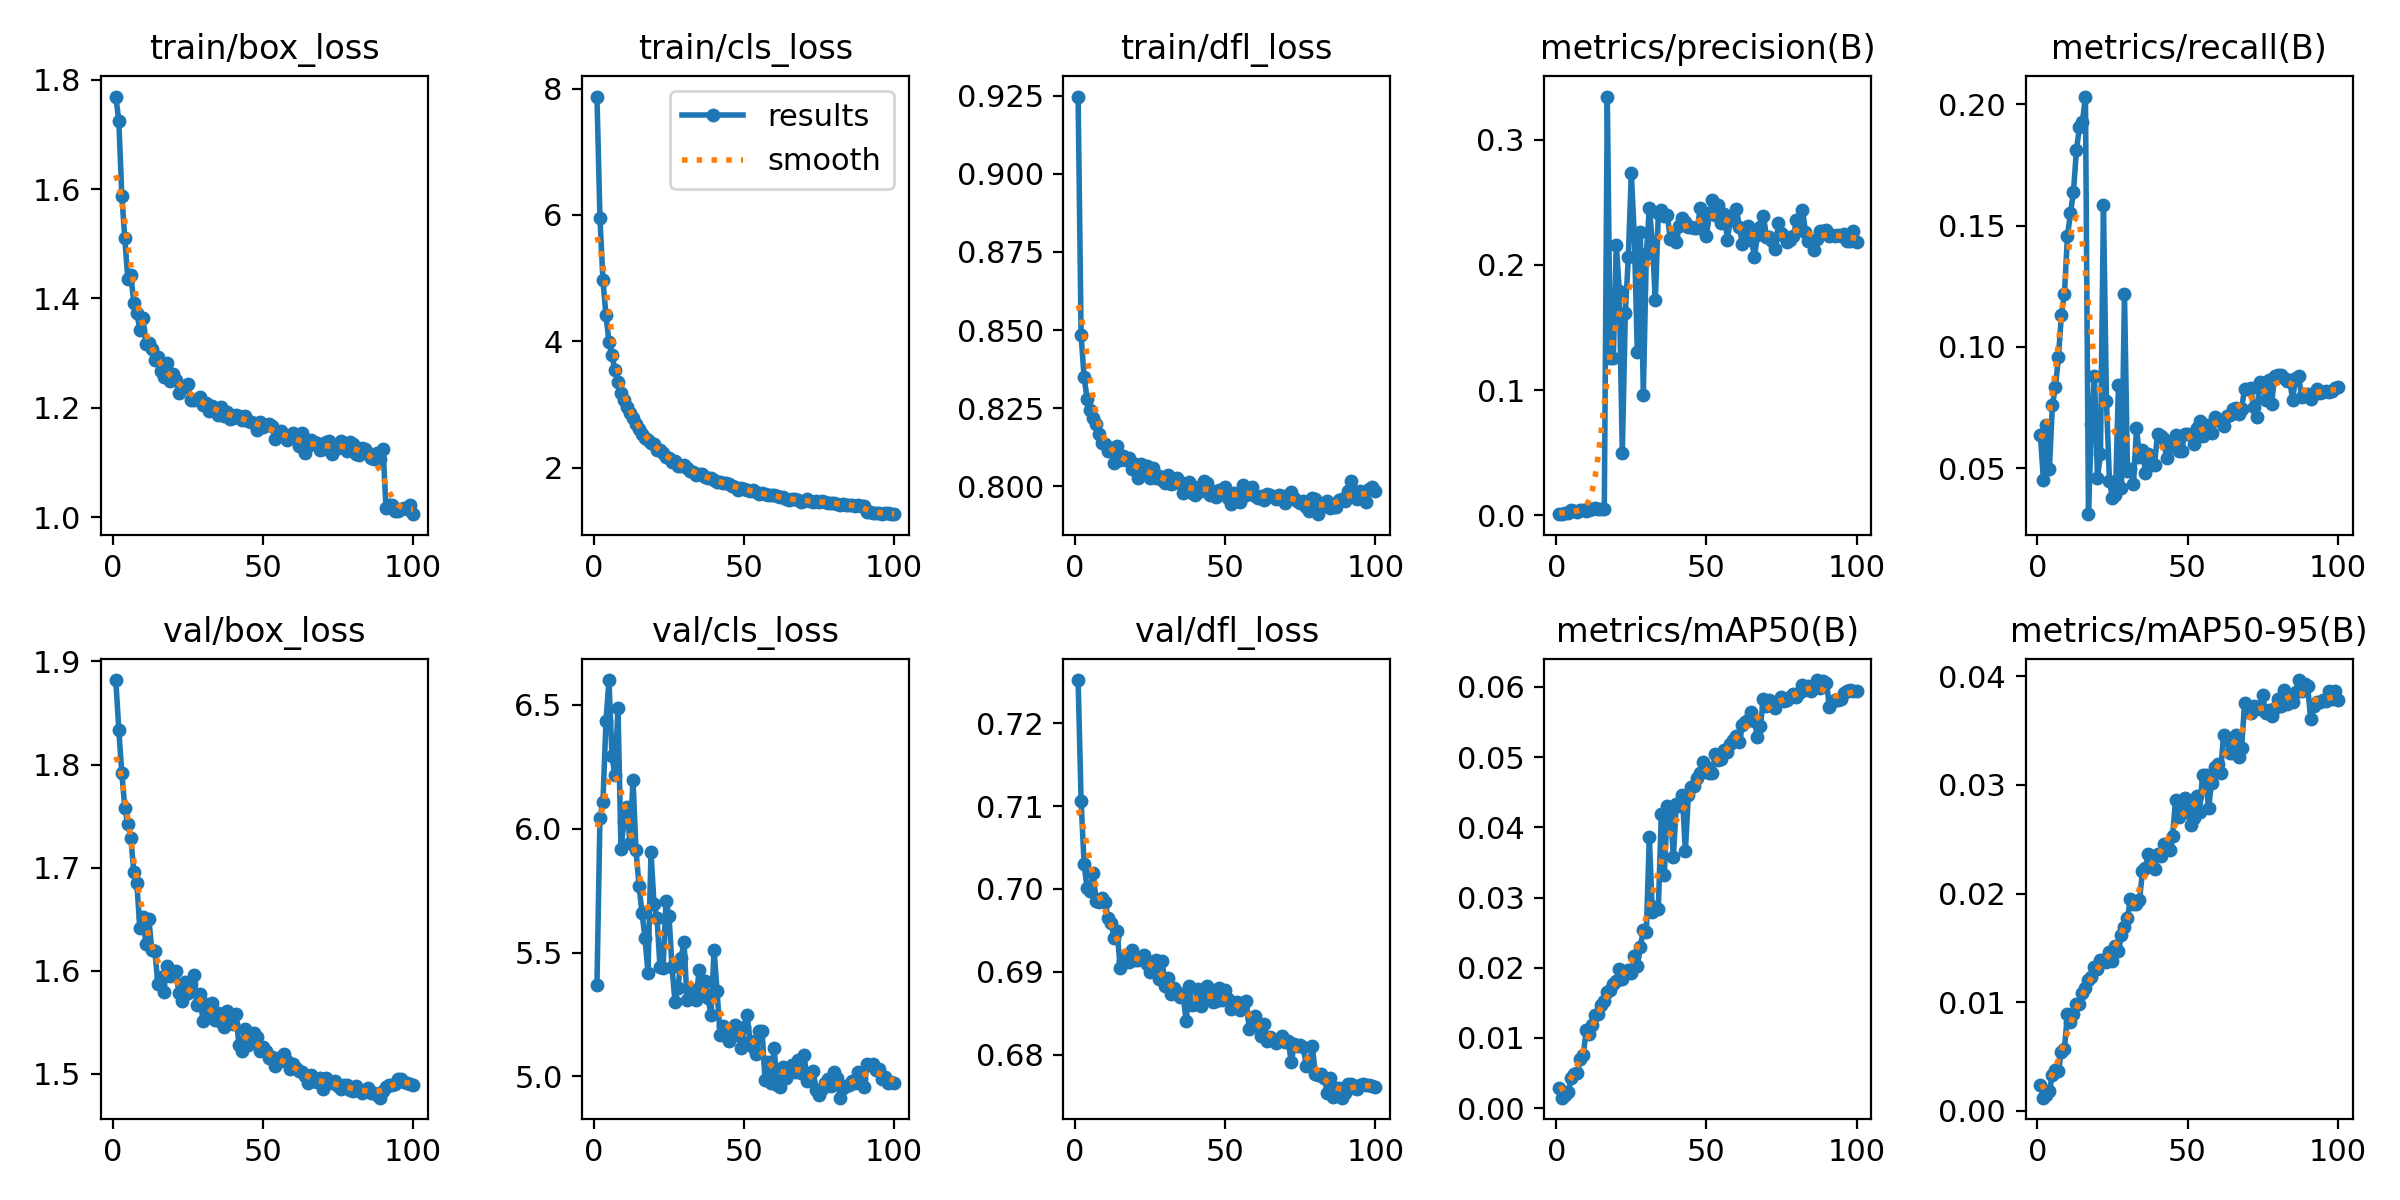

Values plotted in this chart, from the file beside it:
epoch, time, train/box_loss, train/cls_loss, train/dfl_loss, metrics/precision(B), metrics/recall(B), metrics/mAP50(B), metrics/mAP50-95(B), val/box_loss, val/cls_loss, val/dfl_loss, lr/pg0, lr/pg1, lr/pg2
1, 85.39, 1.769, 7.876, 0.9248, 0.00128, 0.06363, 0.00285, 0.00238, 1.882, 5.37, 0.7252, 1.46474e-05, 1.46474e-05, 1.46474e-05
2, 164.6, 1.725, 5.947, 0.8483, 0.00103, 0.0453, 0.00149, 0.00122, 1.834, 6.043, 0.7106, 2.90239e-05, 2.90239e-05, 2.90239e-05
3, 243.2, 1.588, 4.965, 0.8348, 0.00186, 0.06773, 0.00181, 0.00149, 1.792, 6.109, 0.703, 4.311e-05, 4.311e-05, 4.311e-05
4, 321.9, 1.51, 4.414, 0.828, 0.00195, 0.04978, 0.00234, 0.00184, 1.758, 6.434, 0.7001, 4.26932e-05, 4.26932e-05, 4.26932e-05
5, 400.8, 1.436, 3.988, 0.8245, 0.00431, 0.0762, 0.00426, 0.00333, 1.742, 6.6, 0.6998, 4.22576e-05, 4.22576e-05, 4.22576e-05
6, 479.2, 1.442, 3.786, 0.8217, 0.00355, 0.08333, 0.00481, 0.00373, 1.729, 6.292, 0.7019, 4.1822e-05, 4.1822e-05, 4.1822e-05
7, 557.6, 1.393, 3.54, 0.8198, 0.00313, 0.096, 0.00495, 0.00371, 1.695, 6.217, 0.6986, 4.13864e-05, 4.13864e-05, 4.13864e-05
8, 636.1, 1.373, 3.359, 0.8168, 0.0047, 0.1133, 0.00693, 0.00542, 1.685, 6.489, 0.6985, 4.09508e-05, 4.09508e-05, 4.09508e-05
9, 714.8, 1.343, 3.173, 0.8139, 0.00425, 0.1218, 0.00758, 0.00572, 1.642, 5.92, 0.6989, 4.05152e-05, 4.05152e-05, 4.05152e-05
10, 793, 1.365, 3.066, 0.8136, 0.00393, 0.1456, 0.01115, 0.00891, 1.652, 6.027, 0.6985, 4.00796e-05, 4.00796e-05, 4.00796e-05
11, 871.7, 1.317, 2.96, 0.8113, 0.00464, 0.155, 0.01055, 0.00817, 1.626, 6.089, 0.6964, 3.9644e-05, 3.9644e-05, 3.9644e-05
12, 950.1, 1.319, 2.87, 0.8123, 0.00507, 0.1638, 0.01185, 0.00891, 1.65, 5.942, 0.6959, 3.92084e-05, 3.92084e-05, 3.92084e-05
13, 1029, 1.308, 2.791, 0.8074, 0.00558, 0.1811, 0.01328, 0.00983, 1.62, 6.198, 0.6941, 3.87728e-05, 3.87728e-05, 3.87728e-05
14, 1107, 1.288, 2.691, 0.8129, 0.00551, 0.1906, 0.01341, 0.00983, 1.62, 5.914, 0.6949, 3.83372e-05, 3.83372e-05, 3.83372e-05
15, 1185, 1.293, 2.606, 0.8085, 0.00509, 0.1928, 0.01464, 0.01086, 1.588, 5.77, 0.6905, 3.79016e-05, 3.79016e-05, 3.79016e-05
16, 1263, 1.267, 2.525, 0.8095, 0.00542, 0.2032, 0.01525, 0.01127, 1.594, 5.661, 0.6914, 3.7466e-05, 3.7466e-05, 3.7466e-05
17, 1342, 1.256, 2.464, 0.8085, 0.3343, 0.0311, 0.01659, 0.01203, 1.58, 5.558, 0.6918, 3.70304e-05, 3.70304e-05, 3.70304e-05
18, 1420, 1.281, 2.436, 0.8089, 0.1254, 0.06822, 0.01685, 0.01237, 1.605, 5.416, 0.6912, 3.65948e-05, 3.65948e-05, 3.65948e-05
19, 1498, 1.249, 2.39, 0.8054, 0.1257, 0.08821, 0.01775, 0.01326, 1.595, 5.905, 0.6927, 3.61592e-05, 3.61592e-05, 3.61592e-05
20, 1576, 1.262, 2.365, 0.8071, 0.2162, 0.04605, 0.01805, 0.01302, 1.598, 5.695, 0.6914, 3.57236e-05, 3.57236e-05, 3.57236e-05
21, 1654, 1.252, 2.281, 0.8027, 0.1793, 0.05575, 0.01987, 0.01393, 1.6, 5.64, 0.6915, 3.5288e-05, 3.5288e-05, 3.5288e-05
22, 1733, 1.227, 2.27, 0.8069, 0.05022, 0.1585, 0.01835, 0.01385, 1.579, 5.44, 0.6917, 3.48524e-05, 3.48524e-05, 3.48524e-05
23, 1811, 1.237, 2.232, 0.8044, 0.1613, 0.07754, 0.01939, 0.01369, 1.571, 5.437, 0.6921, 3.44168e-05, 3.44168e-05, 3.44168e-05
24, 1889, 1.239, 2.168, 0.8064, 0.206, 0.04467, 0.01973, 0.01464, 1.589, 5.707, 0.6909, 3.39812e-05, 3.39812e-05, 3.39812e-05
25, 1967, 1.244, 2.147, 0.8027, 0.2735, 0.03768, 0.01923, 0.01378, 1.578, 5.649, 0.69, 3.35456e-05, 3.35456e-05, 3.35456e-05
26, 2046, 1.214, 2.093, 0.8057, 0.223, 0.0388, 0.02172, 0.01519, 1.587, 5.441, 0.6912, 3.311e-05, 3.311e-05, 3.311e-05
27, 2124, 1.215, 2.106, 0.8025, 0.1301, 0.08443, 0.02029, 0.01474, 1.596, 5.3, 0.6914, 3.26744e-05, 3.26744e-05, 3.26744e-05
28, 2202, 1.216, 2.028, 0.8034, 0.2264, 0.04207, 0.02302, 0.01618, 1.567, 5.356, 0.6891, 3.22388e-05, 3.22388e-05, 3.22388e-05
29, 2280, 1.22, 2.023, 0.8021, 0.09652, 0.122, 0.02531, 0.01694, 1.578, 5.477, 0.6913, 3.18032e-05, 3.18032e-05, 3.18032e-05
30, 2359, 1.205, 2.032, 0.8009, 0.2087, 0.04882, 0.02504, 0.0178, 1.551, 5.542, 0.6883, 3.13676e-05, 3.13676e-05, 3.13676e-05
31, 2437, 1.208, 1.997, 0.8036, 0.2455, 0.04972, 0.03868, 0.01948, 1.568, 5.307, 0.6893, 3.0932e-05, 3.0932e-05, 3.0932e-05
32, 2515, 1.195, 1.939, 0.8007, 0.2185, 0.04354, 0.02791, 0.01904, 1.562, 5.327, 0.6873, 3.04964e-05, 3.04964e-05, 3.04964e-05
33, 2593, 1.203, 1.933, 0.8011, 0.1716, 0.06663, 0.02865, 0.01902, 1.569, 5.348, 0.6881, 3.00608e-05, 3.00608e-05, 3.00608e-05
34, 2672, 1.2, 1.883, 0.8025, 0.2412, 0.05484, 0.02844, 0.0194, 1.552, 5.306, 0.6876, 2.96252e-05, 2.96252e-05, 2.96252e-05
35, 2750, 1.187, 1.892, 0.8014, 0.2435, 0.05774, 0.04197, 0.02207, 1.559, 5.429, 0.687, 2.91896e-05, 2.91896e-05, 2.91896e-05
36, 2828, 1.202, 1.897, 0.7978, 0.239, 0.04823, 0.03328, 0.02234, 1.551, 5.329, 0.6872, 2.8754e-05, 2.8754e-05, 2.8754e-05
37, 2906, 1.185, 1.842, 0.7986, 0.2399, 0.05602, 0.04309, 0.02367, 1.546, 5.384, 0.684, 2.83184e-05, 2.83184e-05, 2.83184e-05
38, 2983, 1.192, 1.835, 0.8014, 0.2206, 0.05137, 0.04253, 0.02309, 1.561, 5.316, 0.6883, 2.78828e-05, 2.78828e-05, 2.78828e-05
39, 3068, 1.18, 1.835, 0.798, 0.2221, 0.05119, 0.03574, 0.0223, 1.551, 5.249, 0.686, 2.74472e-05, 2.74472e-05, 2.74472e-05
40, 3158, 1.182, 1.809, 0.7971, 0.2185, 0.06422, 0.04336, 0.02366, 1.549, 5.51, 0.6861, 2.70116e-05, 2.70116e-05, 2.70116e-05
41, 3247, 1.186, 1.77, 0.7998, 0.2312, 0.06333, 0.04301, 0.02345, 1.558, 5.345, 0.6879, 2.6576e-05, 2.6576e-05, 2.6576e-05
42, 3335, 1.185, 1.764, 0.7983, 0.2372, 0.06217, 0.04458, 0.02459, 1.528, 5.169, 0.6858, 2.61404e-05, 2.61404e-05, 2.61404e-05
43, 3424, 1.177, 1.75, 0.8015, 0.2339, 0.05443, 0.03657, 0.02455, 1.522, 5.203, 0.6869, 2.57048e-05, 2.57048e-05, 2.57048e-05
44, 3513, 1.185, 1.749, 0.801, 0.2305, 0.06035, 0.04457, 0.02399, 1.543, 5.183, 0.6883, 2.52692e-05, 2.52692e-05, 2.52692e-05
45, 3603, 1.176, 1.741, 0.7973, 0.2303, 0.05909, 0.04569, 0.02526, 1.528, 5.144, 0.6875, 2.48336e-05, 2.48336e-05, 2.48336e-05
46, 3692, 1.175, 1.702, 0.7984, 0.2293, 0.06366, 0.0459, 0.02859, 1.532, 5.162, 0.6863, 2.4398e-05, 2.4398e-05, 2.4398e-05
47, 3781, 1.172, 1.684, 0.7967, 0.2298, 0.05718, 0.047, 0.02707, 1.54, 5.206, 0.6864, 2.39624e-05, 2.39624e-05, 2.39624e-05
48, 3870, 1.159, 1.644, 0.7989, 0.2457, 0.05703, 0.04774, 0.02742, 1.536, 5.169, 0.6881, 2.35268e-05, 2.35268e-05, 2.35268e-05
49, 3959, 1.173, 1.682, 0.7984, 0.2422, 0.06399, 0.04928, 0.02881, 1.522, 5.115, 0.6866, 2.30912e-05, 2.30912e-05, 2.30912e-05
50, 4048, 1.164, 1.666, 0.7997, 0.2231, 0.06434, 0.04856, 0.02807, 1.526, 5.199, 0.6878, 2.26556e-05, 2.26556e-05, 2.26556e-05
51, 4139, 1.168, 1.651, 0.7962, 0.2402, 0.06356, 0.04778, 0.0263, 1.522, 5.246, 0.6867, 2.222e-05, 2.222e-05, 2.222e-05
52, 4225, 1.171, 1.629, 0.7944, 0.2515, 0.05987, 0.04778, 0.02694, 1.515, 5.143, 0.6856, 2.17844e-05, 2.17844e-05, 2.17844e-05
53, 4311, 1.166, 1.636, 0.7978, 0.2395, 0.06661, 0.05045, 0.02897, 1.517, 5.117, 0.6862, 2.13488e-05, 2.13488e-05, 2.13488e-05
54, 4397, 1.143, 1.609, 0.7975, 0.2479, 0.06938, 0.04962, 0.02747, 1.508, 5.092, 0.6864, 2.09132e-05, 2.09132e-05, 2.09132e-05
55, 4483, 1.151, 1.584, 0.7951, 0.2336, 0.0634, 0.04976, 0.03092, 1.516, 5.184, 0.6854, 2.04776e-05, 2.04776e-05, 2.04776e-05
56, 4570, 1.157, 1.59, 0.8003, 0.2408, 0.06767, 0.05099, 0.03094, 1.512, 5.182, 0.6862, 2.0042e-05, 2.0042e-05, 2.0042e-05
57, 4655, 1.149, 1.575, 0.7973, 0.2196, 0.06789, 0.05074, 0.02791, 1.52, 4.984, 0.6865, 1.96064e-05, 1.96064e-05, 1.96064e-05
58, 4739, 1.14, 1.558, 0.7985, 0.2371, 0.06443, 0.05188, 0.03014, 1.512, 5.057, 0.6831, 1.91708e-05, 1.91708e-05, 1.91708e-05
59, 4819, 1.149, 1.561, 0.7997, 0.2359, 0.07098, 0.05238, 0.03168, 1.505, 4.973, 0.6845, 1.87352e-05, 1.87352e-05, 1.87352e-05
60, 4899, 1.154, 1.563, 0.7968, 0.2443, 0.06975, 0.05307, 0.03196, 1.51, 5.115, 0.6847, 1.82996e-05, 1.82996e-05, 1.82996e-05
... 40 more rows
